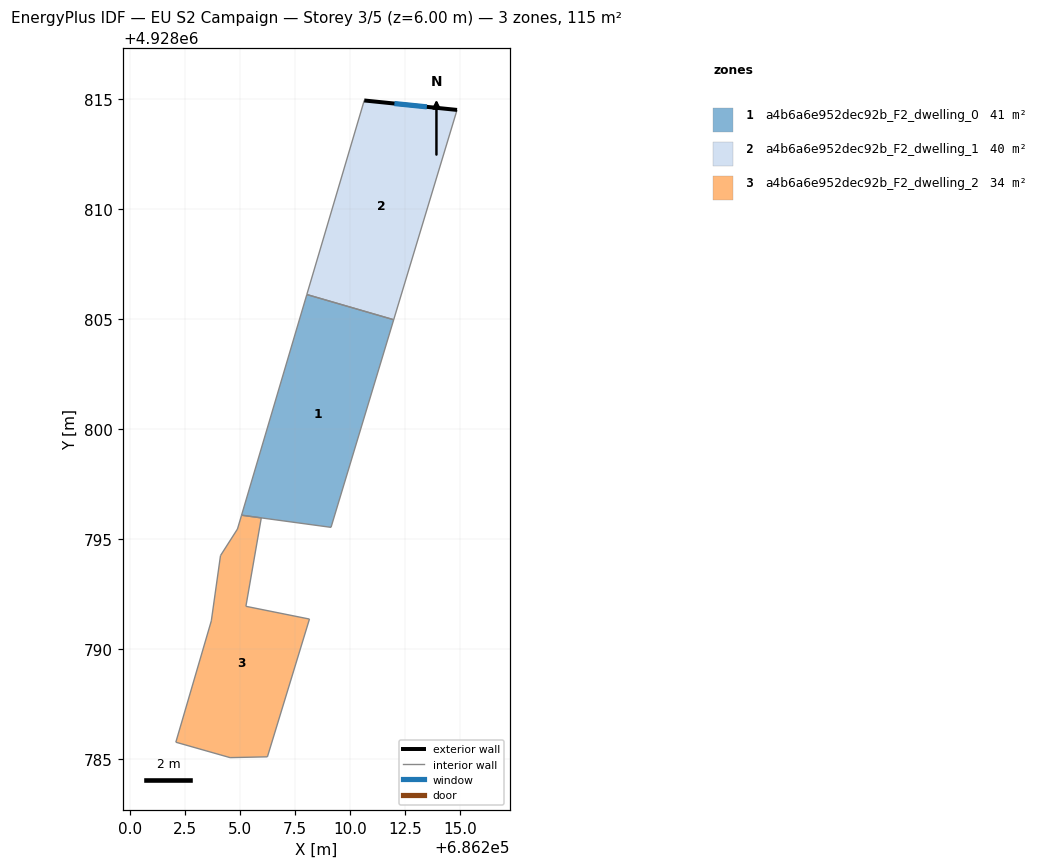
=== STOREY PLAN SPEC (per zone: floor XY polygon, exterior-wall plan segments, windows/doors) ===
zone 1: a4b6a6e952dec92b_F2_dwelling_0  (41.5 m²)
  floor: (686211.98, 4928804.98) (686209.13, 4928795.54) (686205.06, 4928796.09) (686208.03, 4928806.12)
  interior walls: 4
zone 2: a4b6a6e952dec92b_F2_dwelling_1  (39.7 m²)
  floor: (686214.86, 4928814.52) (686211.98, 4928804.98) (686208.03, 4928806.13) (686210.64, 4928814.95)
  exterior wall: (686214.86, 4928814.52) – (686210.64, 4928814.95)  [4.2 m]
    window: (686213.49, 4928814.66) – (686212.01, 4928814.81)  [1.6 m²]
  interior walls: 3
zone 3: a4b6a6e952dec92b_F2_dwelling_2  (34.0 m²)
  floor: (686205.96, 4928795.97) (686205.26, 4928791.95) (686208.15, 4928791.37) (686206.24, 4928785.11) (686204.54, 4928785.07) (686202.07, 4928785.77) (686203.69, 4928791.29) (686204.10, 4928794.26) (686204.88, 4928795.46) (686205.06, 4928796.09)
  interior walls: 10

=== DERIVED (storey summary) ===
Building: EU S2 Campaign
Storey: 3 of 5  (floor level z = 6.00 m)
Storey gross floor area: 115.2 m²
Zones on this storey: 3
  - a4b6a6e952dec92b_F2_dwelling_0: floor 41.5 m²
  - a4b6a6e952dec92b_F2_dwelling_1: floor 39.7 m²; exterior wall 4.2 m (12.7 m²); 1 window(s) 1.6 m²; WWR 12.2%
  - a4b6a6e952dec92b_F2_dwelling_2: floor 34.0 m²
Zone adjacency (shared interzone walls):
  - a4b6a6e952dec92b_F2_dwelling_0 ↔ a4b6a6e952dec92b_F2_dwelling_1